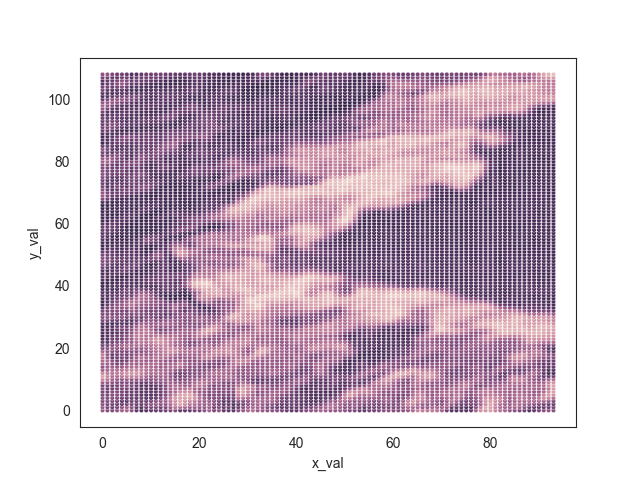

Data behind this chart, as committed beside it:
y_val, x_val, data_channel
0, 0, 131
0, 1, 144
0, 2, 148
0, 3, 138
0, 4, 124
0, 5, 120
0, 6, 138
0, 7, 167
0, 8, 184
0, 9, 175
0, 10, 167
0, 11, 165
0, 12, 163
0, 13, 157
0, 14, 151
0, 15, 148
0, 16, 169
0, 17, 168
0, 18, 166
0, 19, 156
0, 20, 156
0, 21, 142
0, 22, 124
0, 23, 152
0, 24, 137
0, 25, 169
0, 26, 169
0, 27, 167
0, 28, 144
0, 29, 131
0, 30, 117
0, 31, 111
0, 32, 129
0, 33, 133
0, 34, 138
0, 35, 140
0, 36, 144
0, 37, 152
0, 38, 162
0, 39, 169
0, 40, 165
0, 41, 155
0, 42, 146
0, 43, 140
0, 44, 131
0, 45, 122
0, 46, 125
0, 47, 135
0, 48, 137
0, 49, 131
0, 50, 140
0, 51, 150
0, 52, 152
0, 53, 162
0, 54, 167
0, 55, 157
0, 56, 159
0, 57, 150
0, 58, 141
0, 59, 140
... 10,186 more rows
